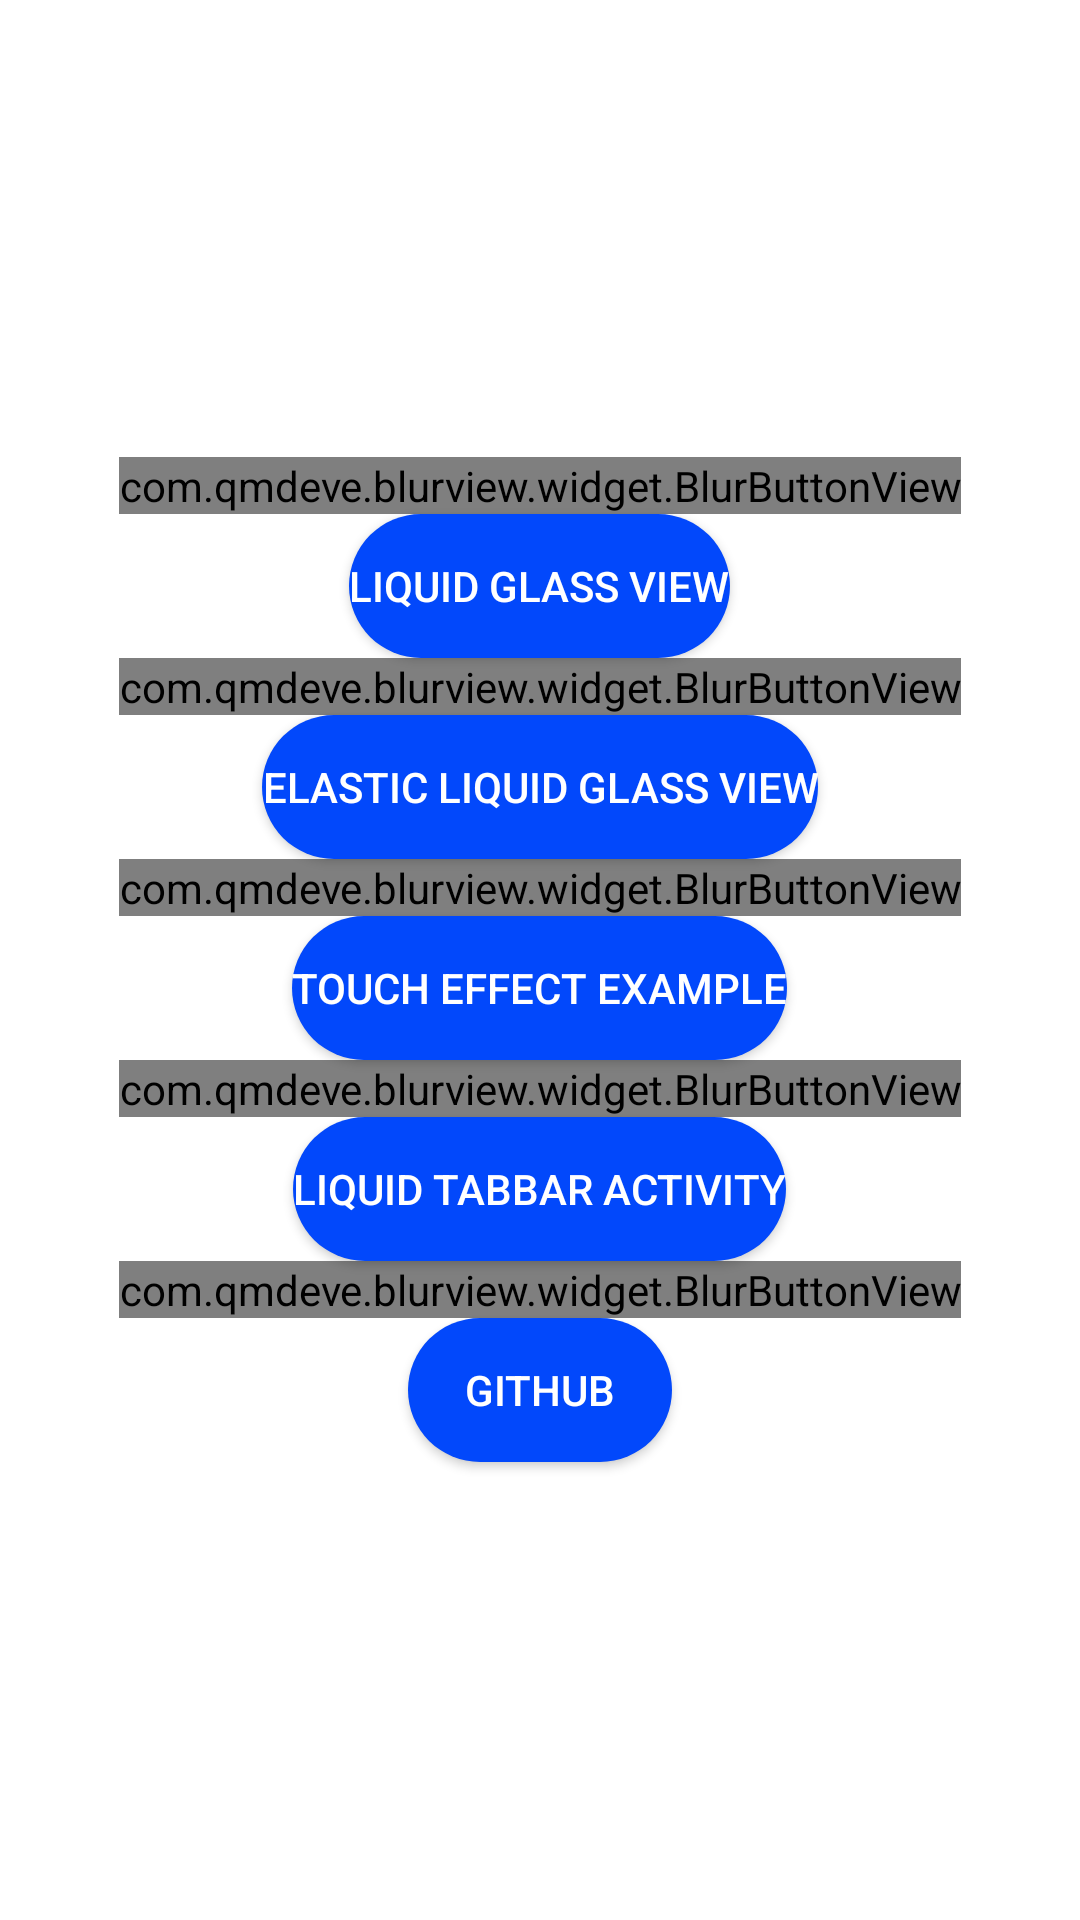

Produce the Android XML layout that renders to this screen, including the resource entries it uses.
<!-- AndroidManifest.xml: activity theme Theme.Custom_library -->
<!-- res/layout/activity_main.xml -->
﻿<?xml version="1.0" encoding="utf-8"?>
<LinearLayout xmlns:android="http://schemas.android.com/apk/res/android"
    xmlns:app="http://schemas.android.com/apk/res-auto"
    xmlns:tools="http://schemas.android.com/tools"
    android:id="@+id/root"
    android:layout_width="match_parent"
    android:layout_height="match_parent"
    android:gravity="center"
    android:orientation="vertical">

    <com.qmdeve.blurview.widget.BlurButtonView
        android:id="@+id/liquidglassview"
        android:layout_width="wrap_content"
        android:layout_height="wrap_content"
        android:text="Liquid Glass View"
        android:textColor="@color/white"
        app:buttonCornerRadius="99dp"
        app:buttonTextBold="true"
        app:overlayColor="#0248FB"
        tools:visibility="gone" />

    <Button
        android:id="@+id/liquidglassview_preview"
        android:layout_width="wrap_content"
        android:layout_height="wrap_content"
        android:text="Liquid Glass View"
        android:textColor="@color/white"
        android:background="@drawable/preview_button_bg"
        tools:visibility="visible" />

    <com.qmdeve.blurview.widget.BlurButtonView
        android:id="@+id/elasticliquidglassview"
        android:layout_width="wrap_content"
        android:layout_height="wrap_content"
        android:text="Elastic Liquid Glass View"
        android:textColor="@color/white"
        app:buttonCornerRadius="99dp"
        app:buttonTextBold="true"
        app:overlayColor="#0248FB"
        tools:visibility="gone" />

    <Button
        android:id="@+id/elasticliquidglassview_preview"
        android:layout_width="wrap_content"
        android:layout_height="wrap_content"
        android:text="Elastic Liquid Glass View"
        android:textColor="@color/white"
        android:background="@drawable/preview_button_bg"
        tools:visibility="visible" />

    <com.qmdeve.blurview.widget.BlurButtonView
        android:id="@+id/toucheffectview"
        android:layout_width="wrap_content"
        android:layout_height="wrap_content"
        android:text="Touch Effect Example"
        android:textColor="@color/white"
        app:buttonCornerRadius="99dp"
        app:buttonTextBold="true"
        app:overlayColor="#0248FB"
        tools:visibility="gone" />

    <Button
        android:id="@+id/toucheffectview_preview"
        android:layout_width="wrap_content"
        android:layout_height="wrap_content"
        android:text="Touch Effect Example"
        android:textColor="@color/white"
        android:background="@drawable/preview_button_bg"
        tools:visibility="visible" />
    <com.qmdeve.blurview.widget.BlurButtonView
        android:id="@+id/liquidtabbaractivity"
        android:layout_width="wrap_content"
        android:layout_height="wrap_content"
        android:text="Liquid TabBar Activity"
        android:textColor="@color/white"
        app:buttonCornerRadius="99dp"
        app:buttonTextBold="true"
        app:overlayColor="#0248FB"
        tools:visibility="gone" />

    <Button
        android:id="@+id/liquidtabbaractivity_preview"
        android:layout_width="wrap_content"
        android:layout_height="wrap_content"
        android:text="Liquid TabBar Activity"
        android:textColor="@color/white"
        android:background="@drawable/preview_button_bg"
        tools:visibility="visible" />

    <com.qmdeve.blurview.widget.BlurButtonView
        android:id="@+id/github"
        android:layout_width="wrap_content"
        android:layout_height="wrap_content"
        android:icon="@drawable/ic_github"
        android:text="GitHub"
        android:textColor="@color/white"
        app:buttonCornerRadius="99dp"
        app:buttonIconTint="@color/white"
        app:buttonTextBold="true"
        app:overlayColor="#0248FB"
        app:buttonIconSize="20dp"
        tools:visibility="gone" />

    <Button
        android:id="@+id/github_preview"
        android:layout_width="wrap_content"
        android:layout_height="wrap_content"
        android:text="GitHub"
        android:textColor="@color/white"
        android:background="@drawable/preview_button_bg"
        tools:visibility="visible" />

</LinearLayout>
<!-- resources referenced by this layout -->
<resources>
  <!-- drawable preview_button_bg (drawable) -->
  <?xml version="1.0" encoding="utf-8"?>
  <shape xmlns:android="http://schemas.android.com/apk/res/android">
      <solid android:color="#0248FB" />
      <corners android:radius="99dp" />
  </shape>
  <style name="Theme.Custom_library" parent="Theme.MaterialComponents.DayNight.NoActionBar">
          
          <item name="android:statusBarColor">@android:color/transparent</item>
          <item name="android:navigationBarColor">@android:color/transparent</item>
  
          
          <item name="android:windowDrawsSystemBarBackgrounds">true</item>
      </style>
  <!-- not gathered from this repository: default colours our renderer supplied (Android Studio template values) -->
  <color name="white">#FFFFFFFF</color>
</resources>
